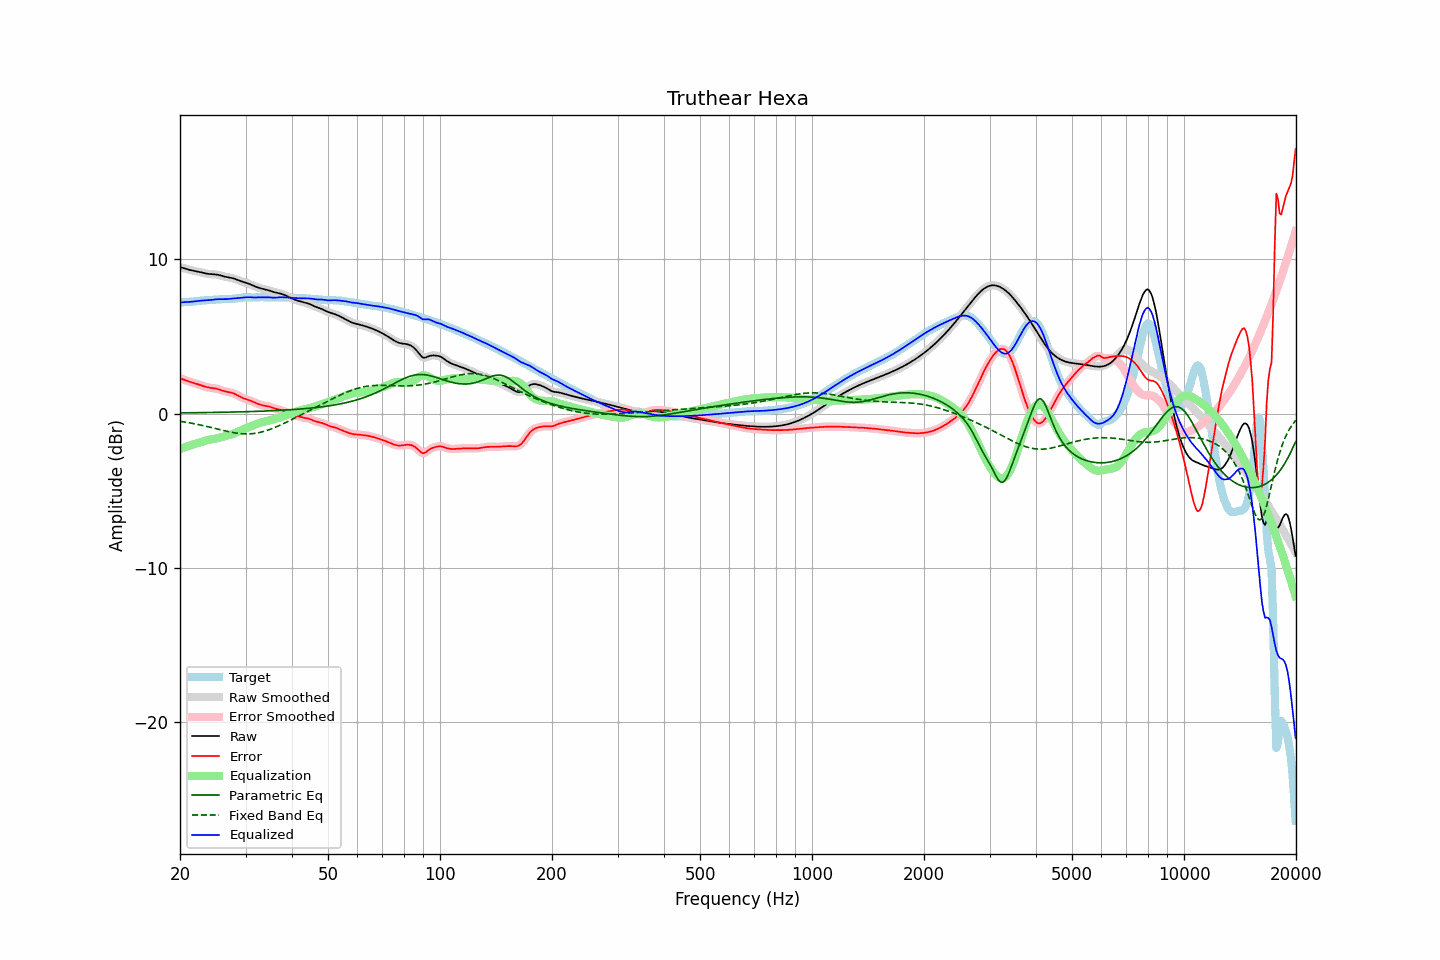

The file beside this chart, header and first rows:
frequency, raw, error, smoothed, error_smoothed, equalization, parametric_eq, fixed_band_eq, equalized_raw, equalized_smoothed, target
20.00, 9.51, 2.30, 9.51, 2.30, -2.29, 0.05, -0.49, 7.21, 7.21, 7.21
20.20, 9.48, 2.26, 9.48, 2.26, -2.26, 0.05, -0.51, 7.22, 7.22, 7.22
20.40, 9.45, 2.22, 9.45, 2.22, -2.22, 0.05, -0.52, 7.23, 7.23, 7.23
20.61, 9.42, 2.18, 9.42, 2.18, -2.18, 0.05, -0.54, 7.24, 7.24, 7.24
20.81, 9.39, 2.14, 9.39, 2.14, -2.15, 0.06, -0.56, 7.24, 7.24, 7.24
21.02, 9.36, 2.11, 9.36, 2.11, -2.11, 0.06, -0.58, 7.24, 7.24, 7.25
21.23, 9.33, 2.07, 9.33, 2.07, -2.08, 0.06, -0.60, 7.25, 7.25, 7.25
21.44, 9.30, 2.04, 9.30, 2.04, -2.04, 0.06, -0.62, 7.26, 7.26, 7.26
21.66, 9.28, 2.01, 9.28, 2.01, -2.01, 0.06, -0.64, 7.27, 7.27, 7.27
21.87, 9.26, 1.98, 9.26, 1.98, -1.98, 0.06, -0.66, 7.28, 7.28, 7.28
22.09, 9.24, 1.95, 9.24, 1.95, -1.94, 0.06, -0.68, 7.29, 7.29, 7.29
22.31, 9.22, 1.91, 9.22, 1.91, -1.91, 0.06, -0.70, 7.31, 7.31, 7.30
22.54, 9.19, 1.88, 9.19, 1.88, -1.87, 0.07, -0.72, 7.32, 7.32, 7.31
22.76, 9.17, 1.84, 9.17, 1.84, -1.84, 0.07, -0.74, 7.33, 7.33, 7.33
22.99, 9.14, 1.81, 9.14, 1.81, -1.81, 0.07, -0.77, 7.34, 7.34, 7.34
23.22, 9.12, 1.77, 9.12, 1.77, -1.77, 0.07, -0.79, 7.34, 7.34, 7.35
23.45, 9.09, 1.74, 9.09, 1.74, -1.75, 0.07, -0.81, 7.35, 7.35, 7.36
23.69, 9.08, 1.71, 9.08, 1.71, -1.72, 0.07, -0.84, 7.35, 7.35, 7.36
23.92, 9.06, 1.69, 9.06, 1.69, -1.70, 0.07, -0.86, 7.36, 7.36, 7.37
24.16, 9.05, 1.68, 9.05, 1.68, -1.68, 0.08, -0.89, 7.37, 7.37, 7.38
24.40, 9.05, 1.66, 9.05, 1.66, -1.66, 0.08, -0.91, 7.38, 7.38, 7.38
24.65, 9.04, 1.65, 9.04, 1.65, -1.64, 0.08, -0.94, 7.40, 7.40, 7.39
24.89, 9.03, 1.63, 9.03, 1.63, -1.62, 0.08, -0.97, 7.41, 7.41, 7.40
25.14, 9.02, 1.61, 9.02, 1.61, -1.60, 0.08, -0.99, 7.42, 7.42, 7.41
25.39, 9.00, 1.58, 9.00, 1.58, -1.57, 0.09, -1.02, 7.43, 7.42, 7.42
25.65, 8.97, 1.55, 8.97, 1.55, -1.55, 0.09, -1.04, 7.43, 7.43, 7.42
25.91, 8.94, 1.51, 8.94, 1.51, -1.52, 0.09, -1.07, 7.42, 7.43, 7.43
26.16, 8.91, 1.48, 8.91, 1.48, -1.49, 0.09, -1.09, 7.42, 7.42, 7.44
26.43, 8.89, 1.45, 8.89, 1.45, -1.46, 0.09, -1.12, 7.43, 7.43, 7.44
26.69, 8.86, 1.42, 8.86, 1.42, -1.43, 0.10, -1.14, 7.43, 7.43, 7.44
26.96, 8.84, 1.40, 8.85, 1.40, -1.41, 0.10, -1.17, 7.44, 7.44, 7.44
27.23, 8.83, 1.38, 8.83, 1.38, -1.38, 0.10, -1.19, 7.45, 7.45, 7.44
27.50, 8.81, 1.36, 8.81, 1.36, -1.35, 0.10, -1.21, 7.46, 7.46, 7.45
27.77, 8.78, 1.33, 8.78, 1.33, -1.31, 0.11, -1.23, 7.47, 7.47, 7.45
28.05, 8.75, 1.29, 8.75, 1.28, -1.27, 0.11, -1.25, 7.48, 7.47, 7.46
28.33, 8.71, 1.23, 8.71, 1.23, -1.23, 0.11, -1.26, 7.48, 7.48, 7.47
28.62, 8.67, 1.18, 8.67, 1.18, -1.18, 0.11, -1.28, 7.49, 7.49, 7.49
28.90, 8.62, 1.12, 8.63, 1.12, -1.13, 0.12, -1.29, 7.50, 7.50, 7.51
29.19, 8.59, 1.07, 8.59, 1.07, -1.08, 0.12, -1.30, 7.51, 7.51, 7.52
29.48, 8.56, 1.02, 8.56, 1.02, -1.03, 0.12, -1.31, 7.52, 7.52, 7.54
29.78, 8.53, 0.98, 8.53, 0.98, -0.99, 0.12, -1.31, 7.54, 7.54, 7.55
30.08, 8.49, 0.94, 8.49, 0.94, -0.94, 0.13, -1.31, 7.55, 7.55, 7.55
30.38, 8.46, 0.91, 8.46, 0.91, -0.90, 0.13, -1.32, 7.56, 7.55, 7.55
30.68, 8.42, 0.87, 8.42, 0.87, -0.87, 0.13, -1.31, 7.55, 7.55, 7.55
30.99, 8.37, 0.83, 8.37, 0.83, -0.83, 0.14, -1.31, 7.55, 7.55, 7.54
31.30, 8.33, 0.79, 8.33, 0.79, -0.78, 0.14, -1.30, 7.54, 7.54, 7.53
31.61, 8.28, 0.75, 8.28, 0.75, -0.74, 0.14, -1.29, 7.54, 7.54, 7.53
31.93, 8.24, 0.70, 8.24, 0.70, -0.70, 0.15, -1.27, 7.54, 7.54, 7.54
32.24, 8.20, 0.66, 8.20, 0.66, -0.66, 0.15, -1.25, 7.54, 7.54, 7.54
32.57, 8.17, 0.61, 8.17, 0.61, -0.62, 0.15, -1.23, 7.54, 7.54, 7.55
32.89, 8.13, 0.58, 8.13, 0.58, -0.59, 0.16, -1.21, 7.54, 7.55, 7.56
33.22, 8.11, 0.55, 8.11, 0.55, -0.56, 0.16, -1.18, 7.55, 7.55, 7.56
33.55, 8.08, 0.53, 8.08, 0.53, -0.53, 0.17, -1.16, 7.55, 7.55, 7.55
33.89, 8.06, 0.51, 8.06, 0.51, -0.51, 0.17, -1.12, 7.55, 7.55, 7.55
34.23, 8.03, 0.49, 8.03, 0.49, -0.48, 0.17, -1.09, 7.55, 7.55, 7.54
34.57, 8.00, 0.47, 8.00, 0.47, -0.46, 0.18, -1.06, 7.55, 7.54, 7.53
34.92, 7.97, 0.44, 7.97, 0.44, -0.43, 0.18, -1.02, 7.54, 7.54, 7.53
35.27, 7.94, 0.41, 7.94, 0.41, -0.41, 0.19, -0.98, 7.53, 7.53, 7.53
35.62, 7.90, 0.37, 7.90, 0.37, -0.38, 0.19, -0.94, 7.53, 7.53, 7.53
35.97, 7.87, 0.34, 7.87, 0.34, -0.35, 0.20, -0.89, 7.52, 7.52, 7.53
... 635 more rows
